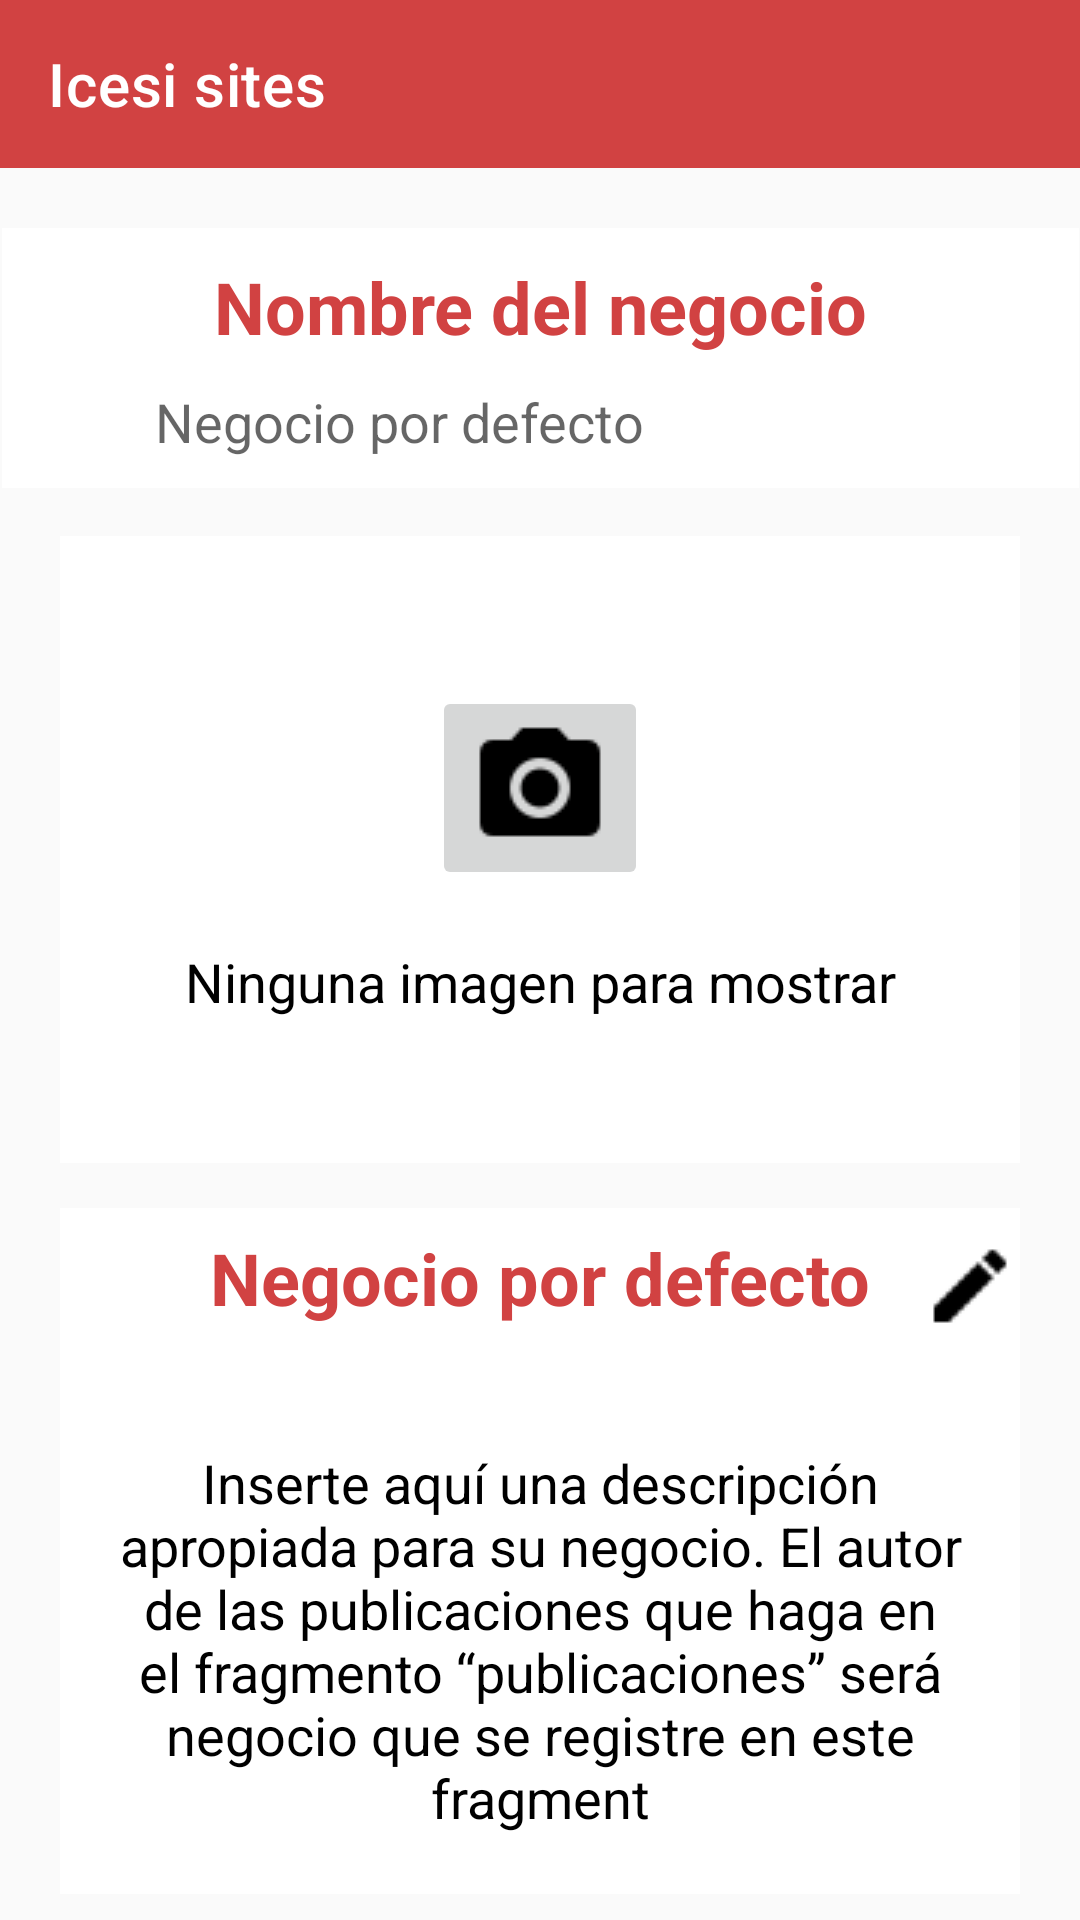

Write the Android layout XML for this screen, with the resource values it uses.
<!-- AndroidManifest.xml: application theme Theme.Reto1 -->
<!-- res/layout/fragment_perfil.xml -->
<?xml version="1.0" encoding="utf-8"?>
<androidx.constraintlayout.widget.ConstraintLayout xmlns:android="http://schemas.android.com/apk/res/android"
    xmlns:app="http://schemas.android.com/apk/res-auto"
    xmlns:tools="http://schemas.android.com/tools"
    android:layout_width="match_parent"
    android:layout_height="match_parent"
    android:background="#FAFAFA">

    <androidx.appcompat.widget.Toolbar
        android:id="@+id/toolbar"
        android:layout_width="0dp"
        android:layout_height="wrap_content"
        android:background="@color/red"
        android:minHeight="?attr/actionBarSize"
        android:theme="?attr/actionBarTheme"
        app:layout_constraintEnd_toEndOf="parent"
        app:layout_constraintStart_toStartOf="parent"
        app:layout_constraintTop_toTopOf="parent"
        app:title="Icesi sites"
        app:titleTextColor="@color/white" />

    <androidx.constraintlayout.widget.ConstraintLayout
        android:id="@+id/constraintLayout3"
        android:layout_width="359dp"
        android:layout_height="0dp"
        android:layout_marginStart="20dp"
        android:layout_marginTop="20dp"
        android:layout_marginEnd="20dp"
        android:background="@color/white"
        app:layout_constraintEnd_toEndOf="parent"
        app:layout_constraintStart_toStartOf="parent"
        app:layout_constraintTop_toBottomOf="@+id/toolbar">

        <TextView
            android:id="@+id/textView3"
            android:layout_width="wrap_content"
            android:layout_height="wrap_content"
            android:layout_marginTop="10dp"
            android:text="@string/titleNombre"
            android:textColor="@color/red"
            android:textSize="24sp"
            android:textStyle="bold"
            app:layout_constraintEnd_toEndOf="parent"
            app:layout_constraintStart_toStartOf="parent"
            app:layout_constraintTop_toTopOf="parent" />

        <TextView
            android:id="@+id/restauranteTxt"
            android:layout_width="0dp"
            android:layout_height="wrap_content"
            android:layout_marginStart="41dp"
            android:layout_marginTop="10dp"
            android:layout_marginEnd="41dp"
            android:layout_marginBottom="10dp"
            android:ems="10"
            android:hint="Negocio por defecto"
            android:inputType="textPersonName"
            android:paddingLeft="10dp"
            android:textColor="#000000"
            android:textSize="18sp"
            app:layout_constraintBottom_toBottomOf="parent"
            app:layout_constraintEnd_toEndOf="parent"
            app:layout_constraintStart_toStartOf="parent"
            app:layout_constraintTop_toBottomOf="@+id/textView3" />
    </androidx.constraintlayout.widget.ConstraintLayout>

    <androidx.constraintlayout.widget.ConstraintLayout
        android:id="@+id/photoConst"
        android:layout_width="0dp"
        android:layout_height="209dp"
        android:layout_marginStart="20dp"
        android:layout_marginTop="16dp"
        android:layout_marginEnd="20dp"
        android:background="@color/white"
        app:layout_constraintEnd_toEndOf="parent"
        app:layout_constraintStart_toStartOf="parent"
        app:layout_constraintTop_toBottomOf="@+id/constraintLayout3">

        <ImageView
            android:id="@+id/restaurantImg"
            android:layout_width="0dp"
            android:layout_height="0dp"
            app:layout_constraintBottom_toBottomOf="parent"
            app:layout_constraintEnd_toEndOf="parent"
            app:layout_constraintStart_toStartOf="parent"
            app:layout_constraintTop_toTopOf="parent"
            tools:srcCompat="@tools:sample/avatars" />

        <ImageButton
            android:id="@+id/imgCamara"
            android:layout_width="wrap_content"
            android:layout_height="wrap_content"
            android:layout_marginTop="50dp"
            android:src="@drawable/camera"
            app:layout_constraintEnd_toEndOf="parent"
            app:layout_constraintStart_toStartOf="parent"
            app:layout_constraintTop_toTopOf="parent" />

        <TextView
            android:id="@+id/txtNingun"
            android:layout_width="wrap_content"
            android:layout_height="wrap_content"
            android:layout_marginTop="20dp"
            android:layout_marginBottom="50dp"
            android:text="Ninguna imagen para mostrar"
            android:textColor="@color/black"
            android:textSize="18sp"
            app:layout_constraintBottom_toBottomOf="parent"
            app:layout_constraintEnd_toEndOf="parent"
            app:layout_constraintStart_toStartOf="parent"
            app:layout_constraintTop_toBottomOf="@+id/imgCamara" />

    </androidx.constraintlayout.widget.ConstraintLayout>

    <androidx.constraintlayout.widget.ConstraintLayout
        android:layout_width="0dp"
        android:layout_height="wrap_content"
        android:layout_marginStart="20dp"
        android:layout_marginTop="15dp"
        android:layout_marginEnd="20dp"
        android:background="@color/white"
        app:layout_constraintEnd_toEndOf="parent"
        app:layout_constraintHorizontal_bias="0.0"
        app:layout_constraintStart_toStartOf="parent"
        app:layout_constraintTop_toBottomOf="@+id/photoConst">

        <TextView
            android:id="@+id/textView2"
            android:layout_width="wrap_content"
            android:layout_height="wrap_content"
            android:layout_marginStart="73dp"
            android:layout_marginTop="7dp"
            android:layout_marginEnd="73dp"
            android:text="@string/desciption"
            android:textColor="@color/red"
            android:textSize="24sp"
            android:textStyle="bold"
            app:layout_constraintEnd_toEndOf="parent"
            app:layout_constraintStart_toStartOf="parent"
            app:layout_constraintTop_toTopOf="parent" />

        <ImageView
            android:id="@+id/editBtn"
            android:layout_width="wrap_content"
            android:layout_height="wrap_content"
            android:layout_marginStart="28dp"
            android:layout_marginTop="10dp"
            android:layout_marginEnd="12dp"
            android:src="@drawable/edit"
            app:layout_constraintEnd_toEndOf="parent"
            app:layout_constraintStart_toEndOf="@+id/textView2"
            app:layout_constraintTop_toTopOf="parent" />

        <TextView
            android:id="@+id/descripTxt"
            android:layout_width="0dp"
            android:layout_height="wrap_content"
            android:layout_marginStart="12dp"
            android:layout_marginTop="40dp"
            android:layout_marginEnd="12dp"
            android:layout_marginBottom="20dp"
            android:text="@string/descriptionIntro"
            android:textAlignment="center"
            android:textColor="@color/black"
            android:textSize="18sp"
            app:layout_constraintBottom_toBottomOf="parent"
            app:layout_constraintEnd_toEndOf="parent"
            app:layout_constraintStart_toStartOf="parent"
            app:layout_constraintTop_toBottomOf="@+id/textView2" />
    </androidx.constraintlayout.widget.ConstraintLayout>

</androidx.constraintlayout.widget.ConstraintLayout>
<!-- resources referenced by this layout -->
<resources>
  <color name="black">#FF000000</color>
  <color name="red">#D14242</color>
  <color name="white">#FFFFFFFF</color>
  <!-- drawable camera: png bitmap (drawable, 527 bytes) -->
  <!-- drawable edit: png bitmap (drawable, 336 bytes) -->
  <string name="desciption">Negocio por defecto</string>
  <string name="descriptionIntro">Inserte aquí una descripción apropiada para su negocio. El autor de las publicaciones que haga en el fragmento “publicaciones” será negocio que se registre en este fragment</string>
  <string name="titleNombre">Nombre del negocio</string>
  <style name="Theme.Reto1" parent="Theme.MaterialComponents.DayNight.NoActionBar">
          
          <item name="colorPrimary">@color/purple_500</item>
          <item name="colorPrimaryVariant">@color/purple_700</item>
          <item name="colorOnPrimary">@color/white</item>
          
          <item name="colorSecondary">@color/teal_200</item>
          <item name="colorSecondaryVariant">@color/teal_700</item>
          <item name="colorOnSecondary">@color/black</item>
          
          <item name="android:statusBarColor" tools:targetApi="l">?attr/colorPrimaryVariant</item>
          
  
      </style>
  <color name="purple_500">#FF6200EE</color>
  <color name="purple_700">#FF3700B3</color>
  <color name="teal_200">#FF03DAC5</color>
  <color name="teal_700">#FF018786</color>
</resources>
